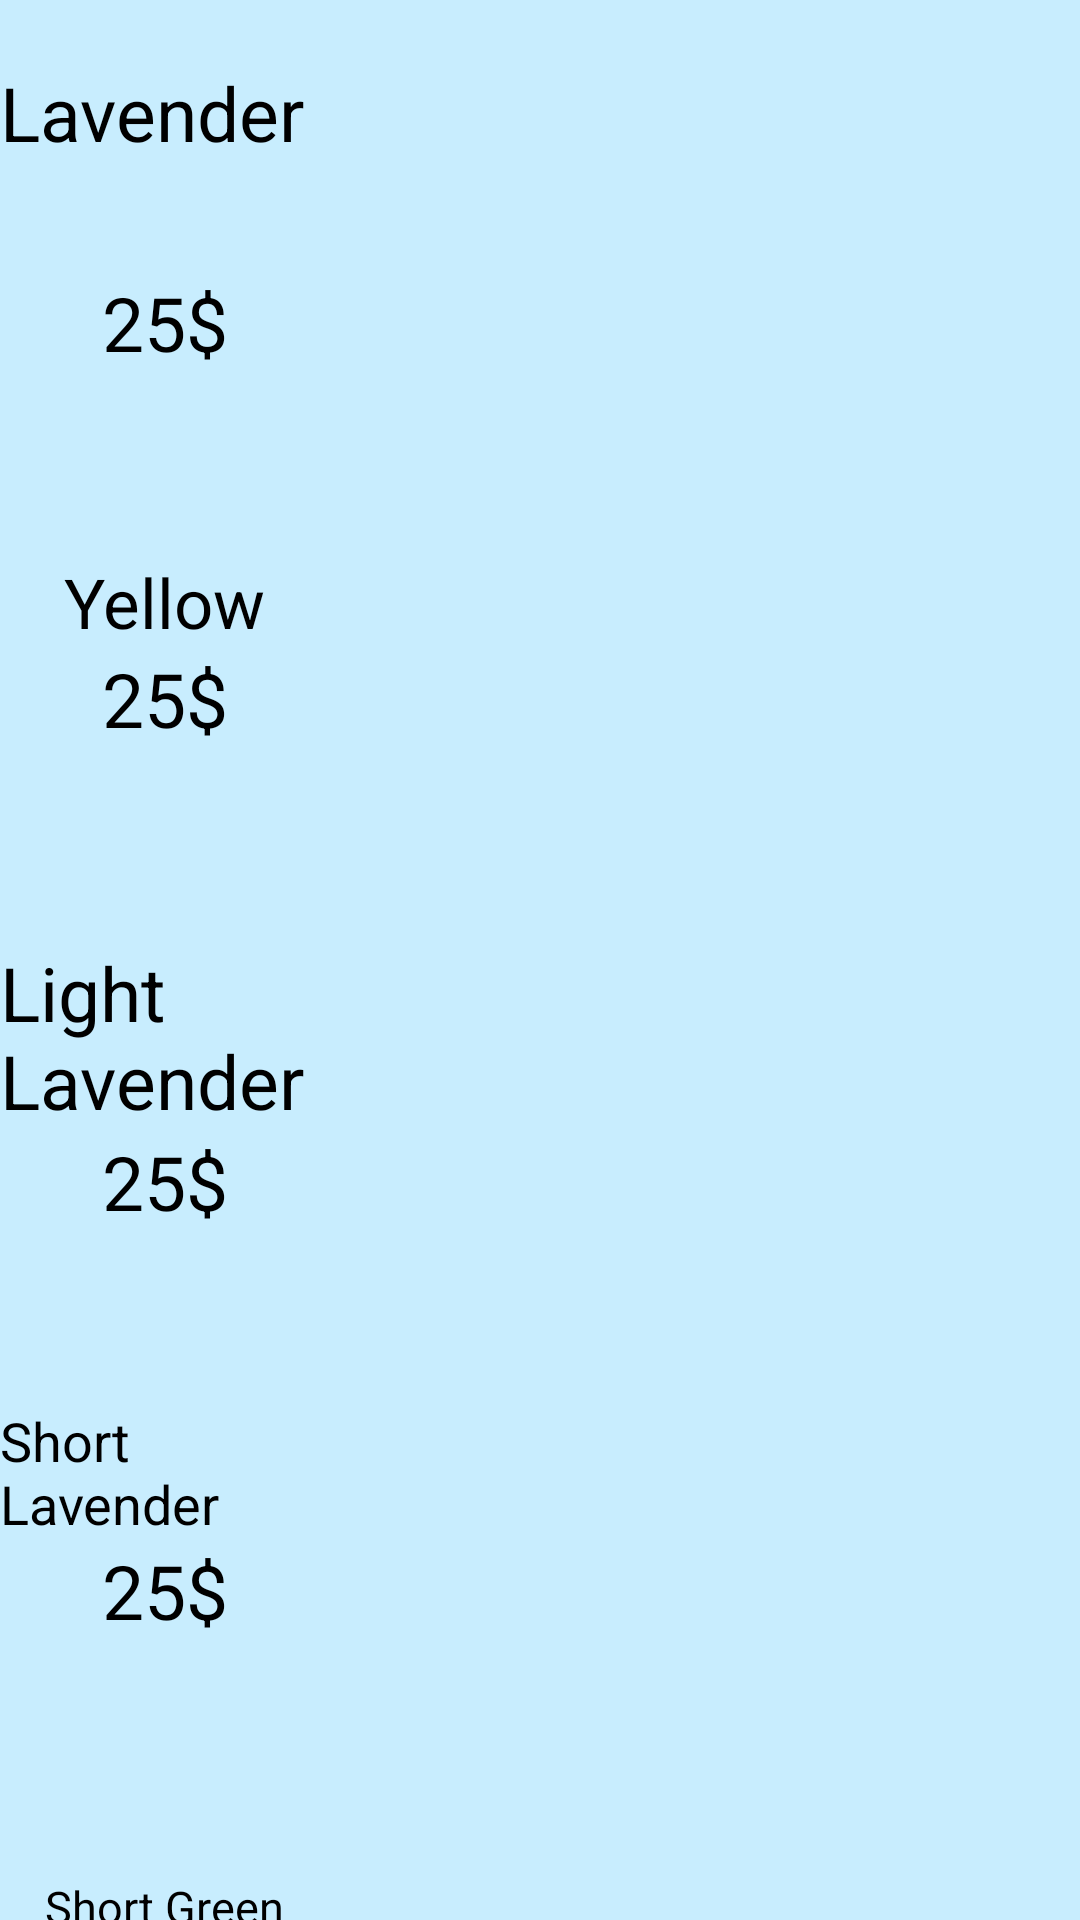

Produce the Android XML layout that renders to this screen, including the resource entries it uses.
<!-- AndroidManifest.xml: application theme Theme.Animation_flower_1 -->
<!-- res/layout/activity_list_flower.xml -->
<?xml version="1.0" encoding="utf-8"?>
<LinearLayout xmlns:android="http://schemas.android.com/apk/res/android"
    xmlns:app="http://schemas.android.com/apk/res-auto"
    xmlns:tools="http://schemas.android.com/tools"
    android:layout_width="match_parent"
    android:layout_height="match_parent"
    android:orientation="vertical"
    android:background="#C8EDFE"
    tools:context=".Bai1.ListFlower">
    <LinearLayout
        android:id="@+id/layout1"
        android:layout_width="match_parent"
        android:orientation="horizontal"
        android:layout_height="145dp">

        <ImageView
            android:layout_width="wrap_content"
            android:layout_height="wrap_content"
            android:layout_gravity="center"
            android:src="@drawable/removebg_flower_1" />

        <LinearLayout
            android:layout_width="110"
            android:layout_height="match_parent"
            android:gravity="center"
            android:orientation="vertical">

            <TextView
                android:layout_width="110"
                android:layout_height="70"
                android:layout_gravity="center"
                android:text="Lavender"
                android:textColor="@color/black"

                android:textSize="25sp" />

            <TextView
                android:layout_width="wrap_content"
                android:layout_height="wrap_content"
                android:text="25$"
                android:textColor="@color/black"
                android:textSize="25sp" />
        </LinearLayout>
    </LinearLayout>

    <LinearLayout
        android:id="@+id/layout2"
        android:layout_width="match_parent"
        android:orientation="horizontal"
        android:layout_height="145dp">

        <ImageView
            android:layout_width="wrap_content"
            android:layout_height="wrap_content"
            android:layout_gravity="center"
            android:src="@drawable/removebg_plant_b_1" />

        <LinearLayout
            android:layout_width="110"
            android:layout_height="match_parent"
            android:gravity="center"
            android:orientation="vertical">

            <TextView
                android:layout_width="wrap_content"
                android:layout_height="wrap_content"
                android:layout_gravity="center"
                android:text="Yellow"
                android:textColor="@color/black"

                android:textSize="23sp" />

            <TextView
                android:layout_width="wrap_content"
                android:layout_height="wrap_content"
                android:text="25$"
                android:textColor="@color/black"
                android:textSize="25sp" />
        </LinearLayout>
    </LinearLayout>

    <LinearLayout
        android:id="@+id/layout3"
        android:layout_width="match_parent"
        android:orientation="horizontal"
        android:layout_height="145dp">
        <ImageView
            android:id="@+id/hoa3"
            android:transitionName="hoa3"
            android:layout_gravity="center"
            android:layout_width="wrap_content"
            android:layout_height="wrap_content"
            android:src="@drawable/removebg_plant_b_1"/>

        <LinearLayout

            android:layout_width="110"
            android:layout_height="match_parent"
            android:gravity="center"
            android:orientation="vertical">

            <TextView
                android:layout_width="wrap_content"
                android:layout_height="wrap_content"
                android:layout_gravity="center"
                android:text="Light Lavender"
                android:textColor="@color/black"

                android:textSize="25sp" />

            <TextView
                android:layout_width="wrap_content"
                android:layout_height="wrap_content"
                android:text="25$"
                android:textColor="@color/black"
                android:textSize="25sp" />
        </LinearLayout>
    </LinearLayout>

    <LinearLayout
        android:id="@+id/layout4"
        android:layout_width="match_parent"
        android:orientation="horizontal"
        android:layout_height="145dp">
        <ImageView
            android:transitionName="hoa4"
            android:id="@+id/hoa4"
            android:layout_gravity="center"
            android:layout_width="wrap_content"
            android:layout_height="wrap_content"
            android:src="@drawable/removebg_flower_1"/>

        <LinearLayout

            android:layout_width="110"
            android:layout_height="match_parent"
            android:gravity="center"
            android:orientation="vertical">

            <TextView

                android:layout_width="wrap_content"
                android:layout_height="wrap_content"
                android:layout_gravity="center"
                android:text="Short Lavender"
                android:textColor="@color/black"

                android:textSize="18sp" />

            <TextView
                android:layout_width="wrap_content"
                android:layout_height="wrap_content"
                android:text="25$"
                android:textColor="@color/black"
                android:textSize="25sp" />
        </LinearLayout>
    </LinearLayout>

    <LinearLayout
        android:id="@+id/layout5"
        android:layout_width="match_parent"
        android:orientation="horizontal"
        android:layout_height="145dp">

        <ImageView
            android:layout_width="wrap_content"
            android:layout_height="wrap_content"
            android:layout_gravity="center"
            android:src="@drawable/removebg_flower_1" />

        <LinearLayout
            android:layout_width="110"
            android:layout_height="match_parent"
            android:gravity="center"
            android:orientation="vertical">

            <TextView
                android:layout_width="wrap_content"
                android:layout_height="wrap_content"
                android:layout_gravity="center"
                android:text="Short Green"
                android:textColor="@color/black"

                android:textSize="15sp" />

            <TextView
                android:layout_width="wrap_content"
                android:layout_height="wrap_content"
                android:text="7$"
                android:textColor="@color/black"
                android:textSize="25sp" />
        </LinearLayout>
    </LinearLayout>

</LinearLayout>
<!-- resources referenced by this layout -->
<resources>
  <style name="Theme.Animation_flower_1" parent="Theme.MaterialComponents.DayNight.DarkActionBar">
          
          <item name="colorPrimary">@color/purple_500</item>
          <item name="colorPrimaryVariant">@color/purple_700</item>
          <item name="colorOnPrimary">@color/white</item>
          
          <item name="colorSecondary">@color/teal_200</item>
          <item name="colorSecondaryVariant">@color/teal_700</item>
          <item name="colorOnSecondary">@color/black</item>
          
          <item name="android:statusBarColor" tools:targetApi="l">?attr/colorPrimaryVariant</item>
          
      </style>
  <!-- not gathered from this repository: default colours our renderer supplied (Android Studio template values) -->
  <color name="purple_500">#FF6200EE</color>
  <color name="purple_700">#FF3700B3</color>
  <color name="teal_200">#FF03DAC5</color>
  <color name="teal_700">#FF018786</color>
  <color name="black">#FF000000</color>
  <color name="white">#FFFFFFFF</color>
</resources>
